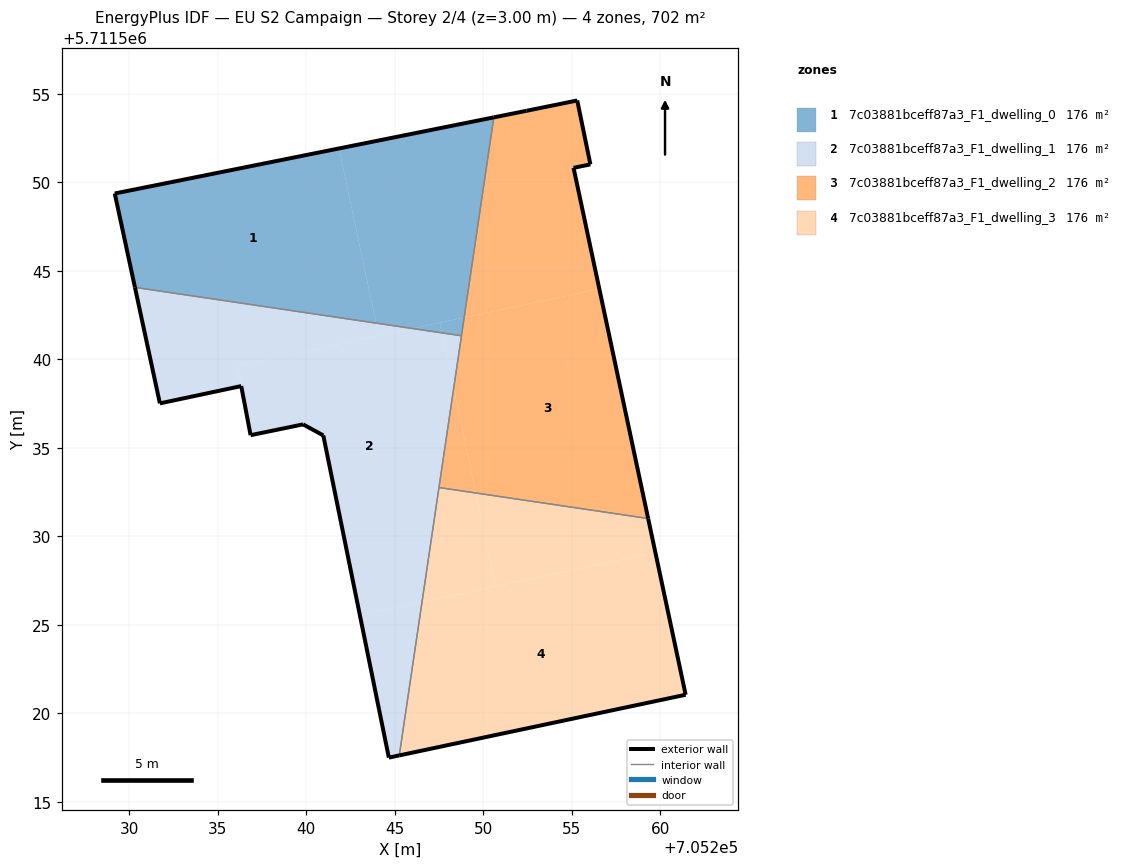
=== STOREY PLAN SPEC (per zone: floor XY polygon, exterior-wall plan segments, windows/doors) ===
zone 1: 7c03881bceff87a3_F1_dwelling_0  (175.5 m²)
  floor: (705248.92, 5711542.35) (705250.60, 5711553.66) (705241.85, 5711551.90) (705243.95, 5711542.04) (705246.00, 5711541.73)
  floor: (705248.77, 5711541.32) (705248.92, 5711542.35) (705247.54, 5711542.06) (705247.66, 5711541.49)
  floor: (705243.95, 5711542.04) (705241.85, 5711551.90) (705229.19, 5711549.36) (705230.33, 5711544.06)
  floor: (705247.66, 5711541.49) (705247.54, 5711542.06) (705246.00, 5711541.73)
  exterior wall: (705230.33, 5711544.06) – (705229.19, 5711549.36)  [5.4 m]
  exterior wall: (705229.19, 5711549.36) – (705250.60, 5711553.66)  [21.8 m]
  interior walls: 2
zone 2: 7c03881bceff87a3_F1_dwelling_1  (175.5 m²)
  floor: (705244.10, 5711541.33) (705243.95, 5711542.04) (705230.33, 5711544.06) (705231.73, 5711537.50) (705236.33, 5711538.48) (705236.11, 5711539.63)
  floor: (705246.00, 5711541.73) (705243.95, 5711542.04) (705244.10, 5711541.33)
  floor: (705245.26, 5711517.62) (705246.54, 5711526.28) (705243.03, 5711525.54) (705244.67, 5711517.49)
  floor: (705248.33, 5711538.35) (705248.77, 5711541.32) (705247.66, 5711541.49)
  floor: (705246.54, 5711526.28) (705248.33, 5711538.35) (705247.66, 5711541.49) (705246.00, 5711541.73) (705236.11, 5711539.64) (705236.86, 5711535.71) (705239.82, 5711536.32) (705240.97, 5711535.69) (705243.03, 5711525.54)
  floor: (705246.00, 5711541.73) (705236.11, 5711539.63) (705236.86, 5711535.71) (705236.11, 5711539.64)
  exterior wall: (705240.97, 5711535.69) – (705239.82, 5711536.32)  [1.3 m]
  exterior wall: (705239.82, 5711536.32) – (705236.86, 5711535.71)  [3.0 m]
  exterior wall: (705236.86, 5711535.71) – (705236.33, 5711538.48)  [2.8 m]
  exterior wall: (705236.33, 5711538.48) – (705231.73, 5711537.50)  [4.7 m]
  exterior wall: (705231.73, 5711537.50) – (705230.33, 5711544.06)  [6.7 m]
  exterior wall: (705245.26, 5711517.62) – (705244.67, 5711517.49)  [0.6 m]
  exterior wall: (705244.67, 5711517.49) – (705240.97, 5711535.69)  [18.6 m]
  interior walls: 3
zone 3: 7c03881bceff87a3_F1_dwelling_2  (175.5 m²)
  floor: (705259.32, 5711531.00) (705256.56, 5711543.97) (705248.92, 5711542.35) (705248.33, 5711538.35) (705249.58, 5711532.44)
  floor: (705256.56, 5711543.97) (705255.10, 5711550.81) (705256.06, 5711551.00) (705255.31, 5711554.62) (705252.45, 5711554.03) (705250.60, 5711553.66) (705248.92, 5711542.35)
  floor: (705249.58, 5711532.44) (705248.33, 5711538.35) (705247.50, 5711532.75)
  exterior wall: (705256.06, 5711551.00) – (705255.10, 5711550.81)  [1.0 m]
  exterior wall: (705255.10, 5711550.81) – (705259.32, 5711531.00)  [20.3 m]
  exterior wall: (705250.60, 5711553.66) – (705252.45, 5711554.03)  [1.9 m]
  exterior wall: (705252.45, 5711554.03) – (705255.31, 5711554.62)  [2.9 m]
  exterior wall: (705255.31, 5711554.62) – (705256.06, 5711551.00)  [3.7 m]
  interior walls: 3
zone 4: 7c03881bceff87a3_F1_dwelling_3  (175.5 m²)
  floor: (705261.44, 5711521.04) (705259.73, 5711529.08) (705246.54, 5711526.28) (705245.26, 5711517.62)
  floor: (705259.73, 5711529.08) (705259.32, 5711531.00) (705249.58, 5711532.44) (705250.70, 5711527.16)
  floor: (705250.70, 5711527.16) (705249.58, 5711532.44) (705247.50, 5711532.75) (705246.54, 5711526.28)
  exterior wall: (705259.32, 5711531.00) – (705261.44, 5711521.04)  [10.2 m]
  exterior wall: (705261.44, 5711521.04) – (705245.26, 5711517.62)  [16.5 m]
  interior walls: 2

=== DERIVED (storey summary) ===
Building: EU S2 Campaign
Storey: 2 of 4  (floor level z = 3.00 m)
Storey gross floor area: 702.1 m²
Zones on this storey: 4
  - 7c03881bceff87a3_F1_dwelling_0: floor 175.5 m²; exterior wall 27.3 m (81.8 m²); WWR 0.0%
  - 7c03881bceff87a3_F1_dwelling_1: floor 175.5 m²; exterior wall 37.7 m (113.2 m²); WWR 0.0%
  - 7c03881bceff87a3_F1_dwelling_2: floor 175.5 m²; exterior wall 29.7 m (89.2 m²); WWR 0.0%
  - 7c03881bceff87a3_F1_dwelling_3: floor 175.5 m²; exterior wall 26.7 m (80.1 m²); WWR 0.0%
Zone adjacency (shared interzone walls):
  - 7c03881bceff87a3_F1_dwelling_0 ↔ 7c03881bceff87a3_F1_dwelling_1
  - 7c03881bceff87a3_F1_dwelling_0 ↔ 7c03881bceff87a3_F1_dwelling_2
  - 7c03881bceff87a3_F1_dwelling_1 ↔ 7c03881bceff87a3_F1_dwelling_2
  - 7c03881bceff87a3_F1_dwelling_1 ↔ 7c03881bceff87a3_F1_dwelling_3
  - 7c03881bceff87a3_F1_dwelling_2 ↔ 7c03881bceff87a3_F1_dwelling_3